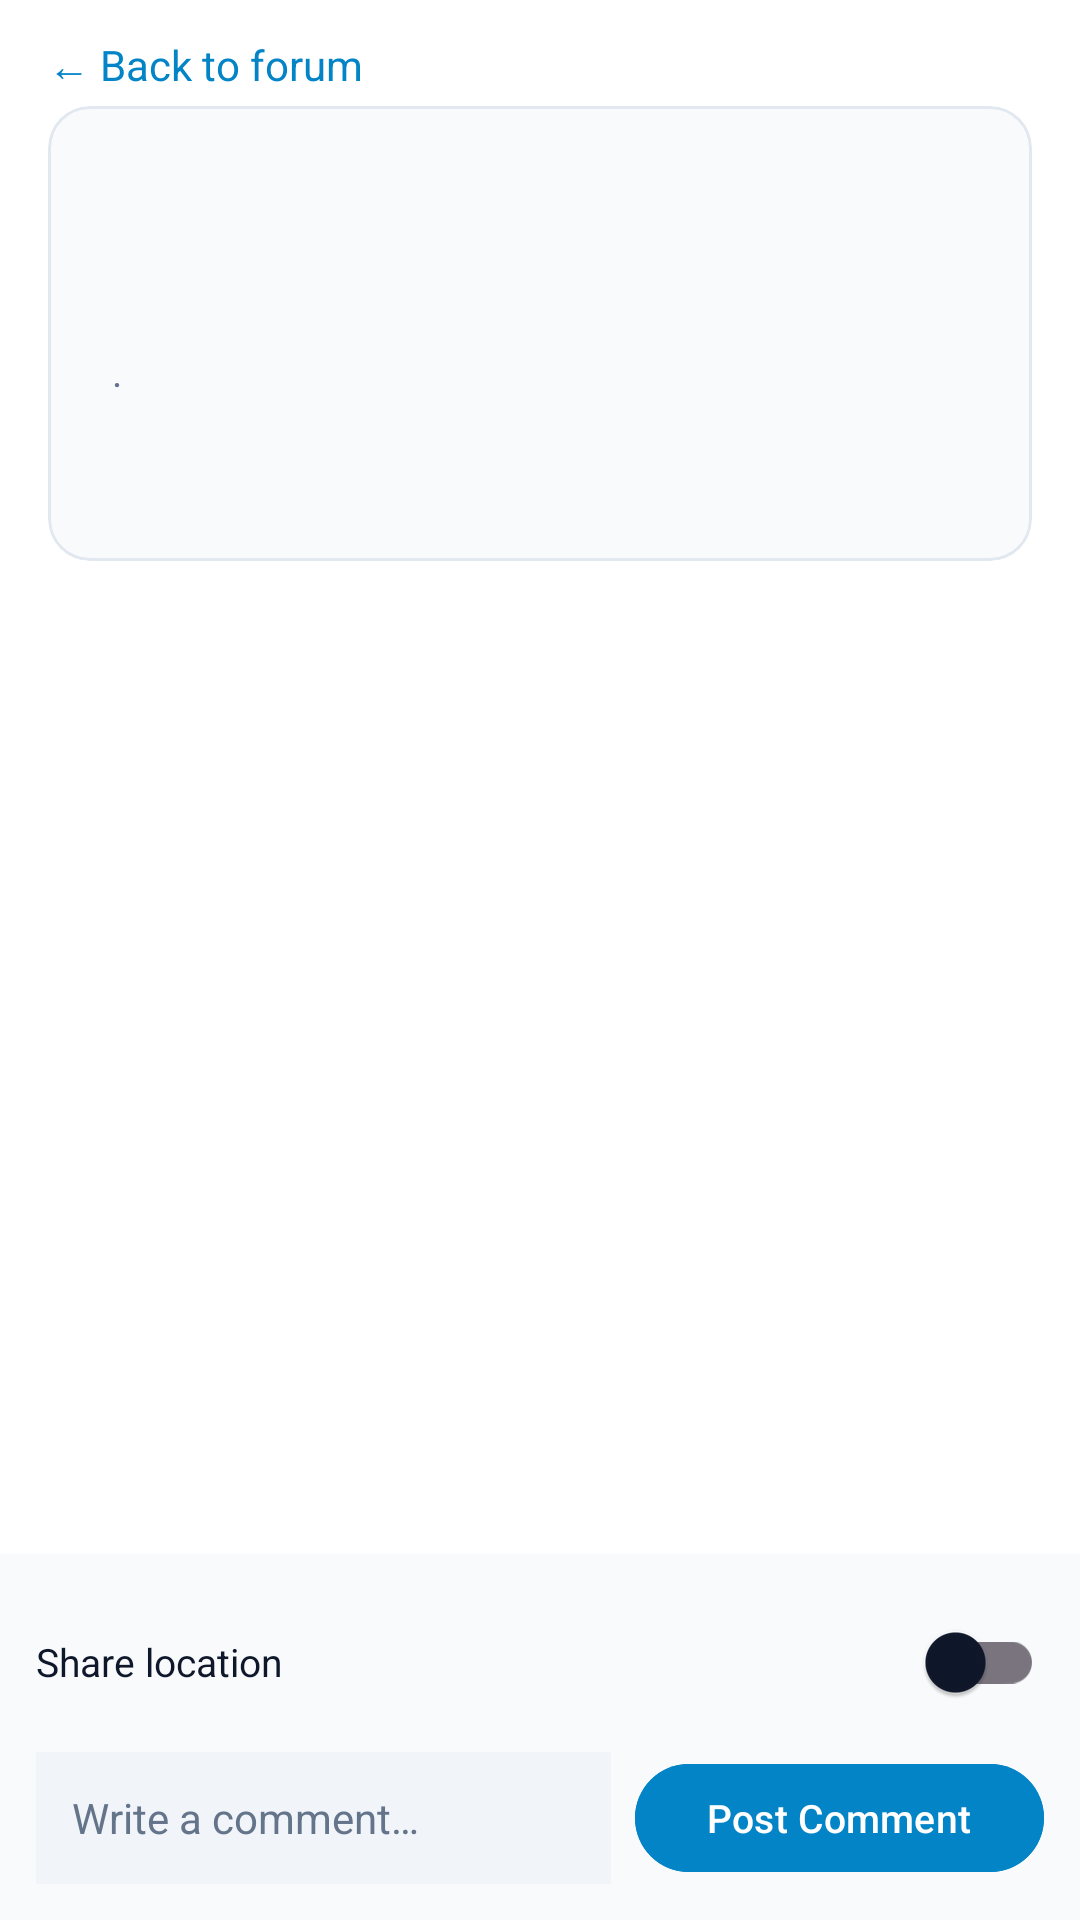

Here is an Android app screen rendered from its layout file. Give the layout XML and the strings, colors and styles it references.
<!-- AndroidManifest.xml: application theme Theme.EmergencyHub -->
<!-- res/layout/activity_mesh_post_detail.xml -->
<?xml version="1.0" encoding="utf-8"?>
<LinearLayout xmlns:android="http://schemas.android.com/apk/res/android"
    xmlns:app="http://schemas.android.com/apk/res-auto"
    xmlns:tools="http://schemas.android.com/tools"
    android:layout_width="match_parent"
    android:layout_height="match_parent"
    android:background="@color/bg_base"
    android:orientation="vertical">

    
    <LinearLayout
        android:layout_width="match_parent"
        android:layout_height="wrap_content"
        android:orientation="horizontal"
        android:gravity="center_vertical"
        android:paddingStart="16dp"
        android:paddingEnd="16dp"
        android:paddingTop="12dp"
        android:paddingBottom="4dp">

        <TextView
            android:id="@+id/linkBack"
            android:layout_width="0dp"
            android:layout_height="wrap_content"
            android:layout_weight="1"
            android:text="@string/mesh_back_to_forum"
            android:textColor="@color/accent"
            android:textSize="14sp" />

    </LinearLayout>

    <ScrollView
        android:id="@+id/scrollView"
        android:layout_width="match_parent"
        android:layout_height="0dp"
        android:layout_weight="1"
        android:fillViewport="true">

        <LinearLayout
            android:layout_width="match_parent"
            android:layout_height="wrap_content"
            android:orientation="vertical"
            android:paddingStart="16dp"
            android:paddingEnd="16dp"
            android:paddingBottom="16dp">

            
            <com.google.android.material.card.MaterialCardView
                android:layout_width="match_parent"
                android:layout_height="wrap_content"
                android:layout_marginBottom="16dp"
                app:cardBackgroundColor="@color/bg_surface"
                app:cardCornerRadius="14dp"
                app:cardElevation="0dp"
                app:strokeColor="@color/border"
                app:strokeWidth="1dp">

                <LinearLayout
                    android:layout_width="match_parent"
                    android:layout_height="wrap_content"
                    android:orientation="vertical"
                    android:padding="18dp">

                    <TextView
                        android:id="@+id/txtPostType"
                        android:layout_width="wrap_content"
                        android:layout_height="wrap_content"
                        android:layout_marginBottom="10dp"
                        android:paddingStart="10dp"
                        android:paddingEnd="10dp"
                        android:paddingTop="3dp"
                        android:paddingBottom="3dp"
                        android:textAllCaps="true"
                        android:textSize="11sp"
                        android:textStyle="bold"
                        tools:text="NEED HELP" />

                    <TextView
                        android:id="@+id/txtPostTitle"
                        android:layout_width="match_parent"
                        android:layout_height="wrap_content"
                        android:layout_marginBottom="8dp"
                        android:textColor="@color/text_primary"
                        android:textSize="20sp"
                        android:textStyle="bold"
                        tools:text="Need water at apt 4B" />

                    <LinearLayout
                        android:layout_width="match_parent"
                        android:layout_height="wrap_content"
                        android:orientation="horizontal"
                        android:layout_marginBottom="12dp">

                        <TextView
                            android:id="@+id/txtAuthor"
                            android:layout_width="wrap_content"
                            android:layout_height="wrap_content"
                            android:textColor="@color/accent"
                            android:textSize="13sp"
                            android:textStyle="bold"
                            tools:text="Ali" />

                        <TextView
                            android:layout_width="wrap_content"
                            android:layout_height="wrap_content"
                            android:text=" · "
                            android:textColor="@color/text_muted"
                            android:textSize="13sp" />

                        <TextView
                            android:id="@+id/txtTime"
                            android:layout_width="wrap_content"
                            android:layout_height="wrap_content"
                            android:textColor="@color/text_muted"
                            android:textSize="13sp"
                            tools:text="14:32" />

                    </LinearLayout>

                    <TextView
                        android:id="@+id/txtPostBody"
                        android:layout_width="match_parent"
                        android:layout_height="wrap_content"
                        android:textColor="@color/text_primary"
                        android:textSize="15sp"
                        android:lineSpacingExtra="3dp"
                        tools:text="Three people, one elderly. Water ran out 30 min ago." />

                    <TextView
                        android:id="@+id/txtPostLocation"
                        android:layout_width="match_parent"
                        android:layout_height="wrap_content"
                        android:layout_marginTop="10dp"
                        android:textColor="@color/text_secondary"
                        android:textSize="13sp"
                        android:visibility="gone"
                        tools:text="📍 41.08230, 29.01510 · ±15m"
                        tools:visibility="visible" />

                </LinearLayout>

            </com.google.android.material.card.MaterialCardView>

            
            <TextView
                android:id="@+id/txtCommentsHeading"
                android:layout_width="wrap_content"
                android:layout_height="wrap_content"
                android:layout_marginBottom="12dp"
                android:textColor="@color/text_primary"
                android:textSize="16sp"
                android:textStyle="bold"
                tools:text="Comments (3)" />

            <TextView
                android:id="@+id/txtNoComments"
                android:layout_width="match_parent"
                android:layout_height="wrap_content"
                android:layout_marginBottom="12dp"
                android:gravity="center"
                android:padding="12dp"
                android:text="@string/mesh_no_comments"
                android:textColor="@color/text_muted"
                android:textSize="13sp"
                android:visibility="gone" />

            <androidx.recyclerview.widget.RecyclerView
                android:id="@+id/recyclerComments"
                android:layout_width="match_parent"
                android:layout_height="wrap_content"
                android:nestedScrollingEnabled="false" />

        </LinearLayout>

    </ScrollView>

    
    <LinearLayout
        android:layout_width="match_parent"
        android:layout_height="wrap_content"
        android:orientation="vertical"
        android:padding="12dp"
        android:background="@color/bg_surface">

        <LinearLayout
            android:layout_width="match_parent"
            android:layout_height="wrap_content"
            android:orientation="horizontal"
            android:gravity="center_vertical"
            android:layout_marginBottom="6dp">

            <TextView
                android:layout_width="0dp"
                android:layout_height="wrap_content"
                android:layout_weight="1"
                android:text="@string/mesh_share_location"
                android:textColor="@color/text_primary"
                android:textSize="13sp" />

            <com.google.android.material.switchmaterial.SwitchMaterial
                android:id="@+id/switchShareLocation"
                android:layout_width="wrap_content"
                android:layout_height="wrap_content" />

        </LinearLayout>

        <LinearLayout
            android:layout_width="match_parent"
            android:layout_height="wrap_content"
            android:orientation="horizontal"
            android:gravity="center_vertical">

            <com.google.android.material.textfield.TextInputEditText
                android:id="@+id/inputComment"
                android:layout_width="0dp"
                android:layout_height="44dp"
                android:layout_weight="1"
                android:background="@color/bg_input"
                android:hint="@string/mesh_comment_hint"
                android:inputType="textMultiLine|textCapSentences"
                android:maxLines="3"
                android:paddingStart="12dp"
                android:paddingEnd="12dp"
                android:textColor="@color/text_primary"
                android:textColorHint="@color/text_muted"
                android:textSize="14sp" />

            <com.google.android.material.button.MaterialButton
                android:id="@+id/btnPostComment"
                android:layout_width="wrap_content"
                android:layout_height="44dp"
                android:layout_marginStart="8dp"
                android:backgroundTint="@color/accent"
                android:text="@string/mesh_post_comment"
                android:textColor="@color/white"
                android:textSize="13sp" />

        </LinearLayout>

    </LinearLayout>

</LinearLayout>
<!-- resources referenced by this layout -->
<resources>
  <color name="accent">#FF0284C7</color>
  <color name="bg_base">#FFFFFFFF</color>
  <color name="bg_input">#FFF1F5F9</color>
  <color name="bg_surface">#FFF8FAFC</color>
  <color name="border">#FFE2E8F0</color>
  <color name="text_muted">#FF64748B</color>
  <color name="text_primary">#FF0F172A</color>
  <color name="text_secondary">#FF475569</color>
  <color name="white">#FFFFFFFF</color>
  <string name="mesh_back_to_forum">← Back to forum</string>
  <string name="mesh_comment_hint">Write a comment…</string>
  <string name="mesh_no_comments">No comments yet.</string>
  <string name="mesh_post_comment">Post Comment</string>
  <string name="mesh_share_location">Share location</string>
  <style name="Theme.EmergencyHub" parent="Theme.Material3.DayNight.NoActionBar">
          
          <item name="colorPrimary">@color/accent</item>
          <item name="colorPrimaryVariant">@color/accent_hover</item>
          <item name="colorOnPrimary">@color/white</item>
  
          
          <item name="android:colorBackground">@color/bg_base</item>
          <item name="colorSurface">@color/bg_surface</item>
          <item name="colorOnSurface">@color/text_primary</item>
  
          
          <item name="android:statusBarColor">@color/bg_base</item>
          <item name="android:navigationBarColor">@color/bg_base</item>
          <item name="android:windowLightStatusBar">@bool/use_light_system_bars</item>
          <item name="android:windowLightNavigationBar">@bool/use_light_system_bars</item>
  
          
          <item name="textInputStyle">@style/Widget.EmergencyHub.TextInput</item>
      </style>
  <color name="accent_hover">#FF0369A1</color>
  <style name="Widget.EmergencyHub.TextInput" parent="Widget.Material3.TextInputLayout.OutlinedBox">
          <item name="boxStrokeColor">@color/border_focus</item>
          <item name="boxBackgroundColor">@color/bg_input</item>
          <item name="android:textColorHint">@color/text_muted</item>
          <item name="hintTextColor">@color/text_secondary</item>
      </style>
  <color name="border_focus">#FF0284C7</color>
</resources>
